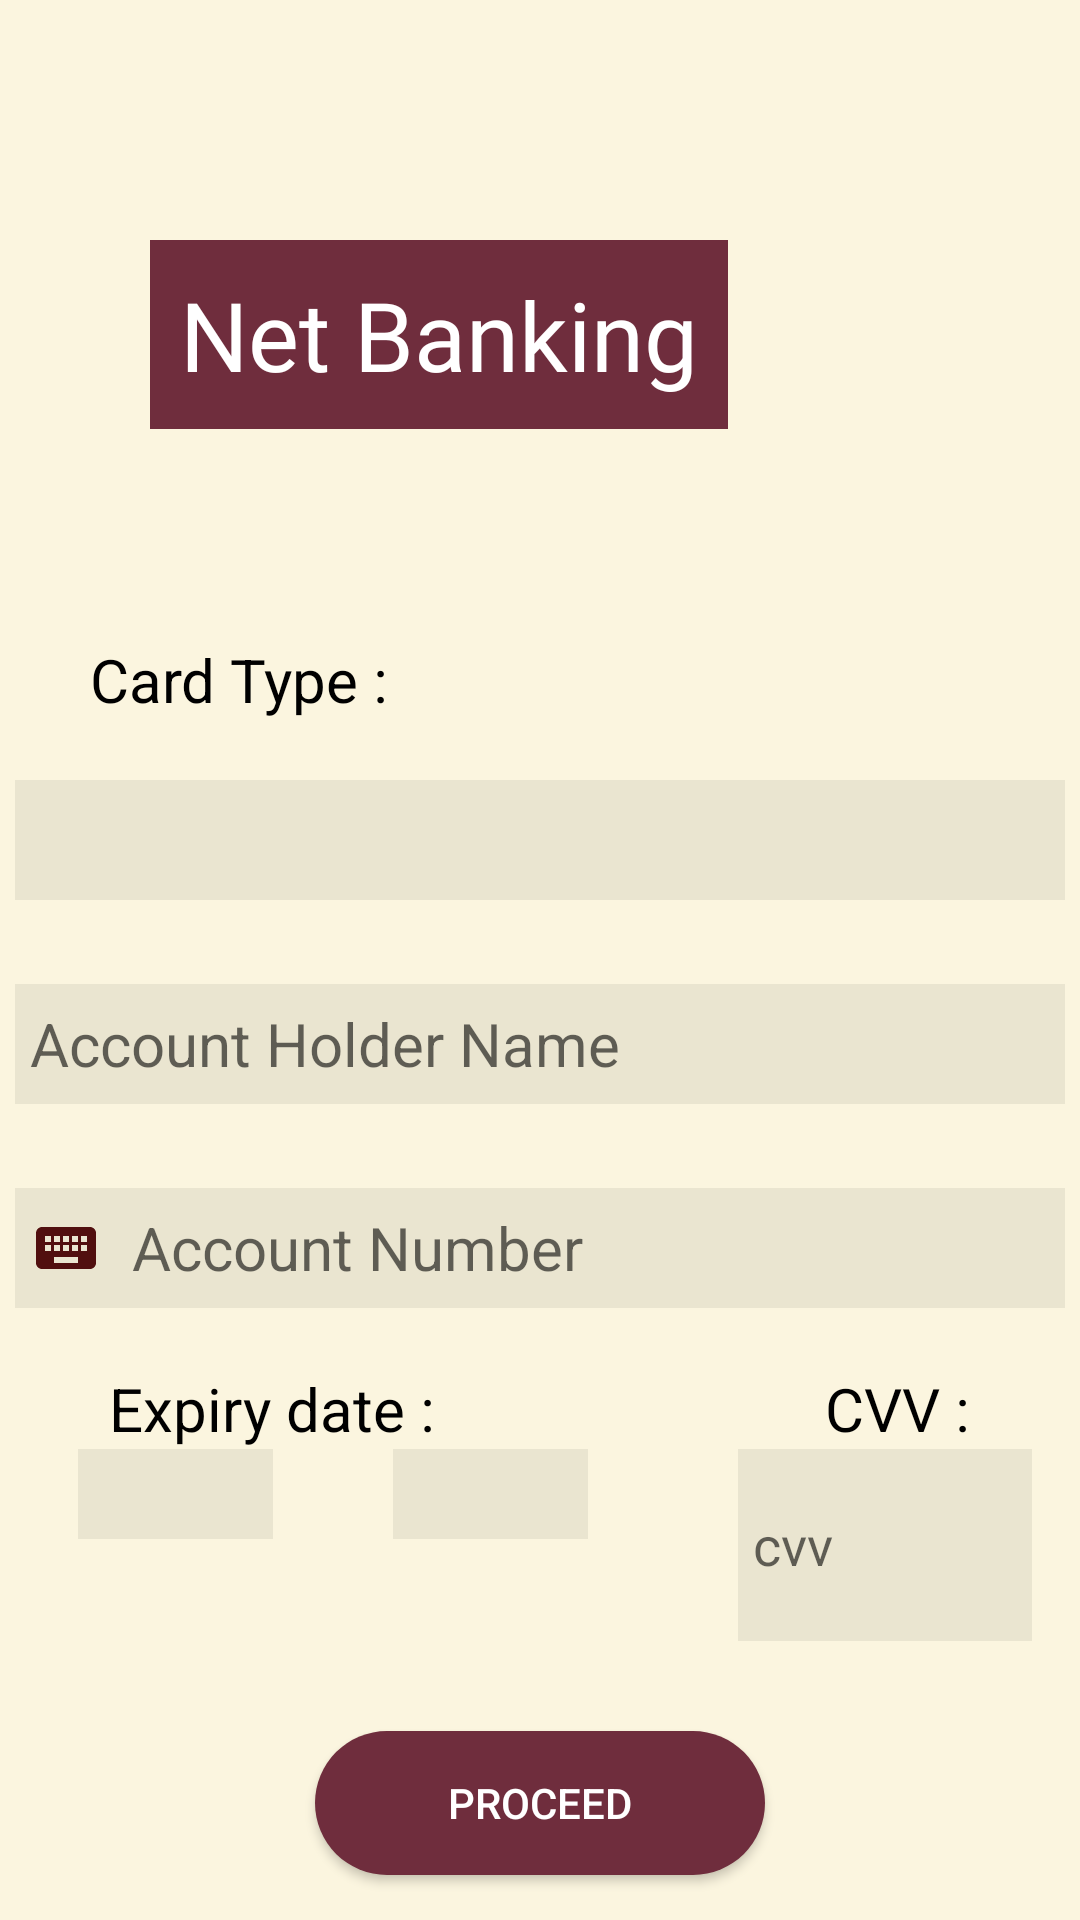

Reconstruct the res/layout file that produces this screen, plus the resources it refers to.
<!-- AndroidManifest.xml: application theme Theme.AppCompat.Light.NoActionBar -->
<!-- res/layout/activity_payment_gateway.xml -->
<?xml version="1.0" encoding="utf-8"?>
<LinearLayout xmlns:tools="http://schemas.android.com/tools"
    android:layout_width="match_parent"
    android:layout_height="match_parent"
    xmlns:android="http://schemas.android.com/apk/res/android"
    android:orientation="vertical"
    android:background="@color/background">

    <TextView
        android:id="@+id/netBankingTextView"
        android:layout_width="wrap_content"
        android:layout_height="wrap_content"
        android:layout_marginLeft="50dp"
        android:layout_marginTop="80dp"
        android:background="@color/brown"
        android:fontFamily="@font/bree_serif"
        android:padding="10dp"
        android:text="Net Banking"
        android:textColor="@color/white"
        android:textSize="32sp"
        tools:ignore="HardcodedText" />

    <TextView
        android:id="@+id/cardTypeTextView"
        android:layout_width="wrap_content"
        android:layout_height="wrap_content"
        android:text="Card Type :"
        android:textColor="@color/black"
        android:layout_marginTop="70dp"
        android:layout_marginLeft="30dp"
        android:textSize="20sp"
        tools:ignore="HardcodedText" />

    <Spinner
        android:id="@+id/spinner_card_type"
        android:layout_width="350dp"
        android:layout_height="40dp"
        android:layout_gravity="center"
        android:layout_marginTop="20dp"
        android:background="@drawable/custom_input"
        android:textSize="20sp" />

    <EditText
        android:id="@+id/accountHolderName"
        android:layout_width="350dp"
        android:layout_height="40dp"
        android:layout_gravity="center"
        android:layout_marginTop="28dp"
        android:drawablePadding="10dp"
        android:paddingLeft="5dp"
        android:background="@drawable/custom_input"
        android:drawableLeft="@drawable/ic_action_user"
        android:ems="10"
        android:hint="Account Holder Name"
        android:textSize="20sp" />

    <EditText
        android:id="@+id/accountNumber"
        android:layout_width="350dp"
        android:layout_height="40dp"
        android:layout_gravity="center"
        android:layout_marginTop="28dp"
        android:drawablePadding="10dp"
        android:paddingLeft="5dp"
        android:inputType="number"
        android:background="@drawable/custom_input"
        android:drawableLeft="@drawable/ic_keypad"
        android:ems="10"
        android:hint="Account Number"
        android:textSize="20sp" />

    <LinearLayout
        android:layout_width="wrap_content"
        android:layout_height="wrap_content"
        android:layout_gravity="center"
        android:layout_marginTop="20dp">

        <TextView
            android:id="@+id/expirationTextView"
            android:layout_width="wrap_content"
            android:layout_height="wrap_content"
            android:text="Expiry date :"
            android:textColor="@color/black"
            android:layout_marginTop="0dp"
            android:textSize="20sp" />

        <TextView
            android:id="@+id/cvvTextView"
            android:layout_width="wrap_content"
            android:layout_height="wrap_content"
            android:text="CVV :"
            android:textColor="@color/black"
            android:layout_marginTop="0dp"
            android:layout_marginLeft="130dp"
            android:textSize="20sp" />

    </LinearLayout>

    <LinearLayout
        android:layout_width="328dp"
        android:layout_height="64dp"
        android:layout_gravity="center"
        android:layout_marginTop="0dp"
        android:orientation="horizontal">

        <Spinner
            android:id="@+id/spinner_month"
            android:layout_width="65dp"
            android:layout_height="30dp"
            android:layout_marginLeft="10dp"
            android:layout_marginTop="0dp"
            android:background="@drawable/custom_input"
            android:textSize="20dp" />

        <Spinner
            android:id="@+id/spinner_year"
            android:layout_width="65dp"
            android:layout_height="30dp"
            android:layout_marginLeft="40dp"
            android:layout_marginTop="0dp"
            android:background="@drawable/custom_input"
            android:textSize="20dp" />

        <EditText
            android:id="@+id/cvv"
            android:layout_width="wrap_content"
            android:layout_height="match_parent"
            android:layout_marginLeft="50dp"
            android:background="@drawable/custom_input"
            android:ems="5"
            android:hint="cvv"
            android:inputType="textPassword|number"
            android:maxLength="3"
            android:padding="5dp" />

    </LinearLayout>

    <Button
        android:id="@+id/proceed_payment_button"
        android:layout_width="150dp"
        android:layout_height="wrap_content"
        android:background="@drawable/custom_button"
        android:layout_marginTop="30dp"
        android:layout_gravity="center"
        android:text="Proceed"
        android:textColor="@color/white" />

</LinearLayout>
<!-- resources referenced by this layout -->
<resources>
  <color name="background">#fbf5df</color>
  <color name="black">#FF000000</color>
  <color name="brown">#6f2d3d</color>
  <color name="white">#FFFFFFFF</color>
  <!-- drawable custom_button (drawable) -->
  <?xml version="1.0" encoding="utf-8"?>
  <shape xmlns:android="http://schemas.android.com/apk/res/android">
      <corners android:radius="25dp" />
      <solid android:color="@color/brown" />
  </shape>
  <!-- drawable custom_input (drawable) -->
  <?xml version="1.0" encoding="utf-8"?>
  <selector xmlns:android="http://schemas.android.com/apk/res/android">
  
      <item android:state_enabled="true" android:state_focused="false">
          <shape android:shape="rectangle">
              <solid android:color="#11000000"/>
              <stroke android:color="@color/brown"/>
          </shape>
      </item>
  
      <item android:state_enabled="true" >
          <shape android:shape="rectangle">
              <solid android:color="@color/white"/>
              <corners android:radius="5dp"/>
              <stroke android:color="@color/brown" android:width="1dp"/>
          </shape>
      </item>
  
  </selector>
  <!-- drawable ic_keypad (drawable) -->
  <vector android:height="24dp" android:tint="#510F0F"
      android:viewportHeight="24" android:viewportWidth="24"
      android:width="24dp" xmlns:android="http://schemas.android.com/apk/res/android">
      <path android:fillColor="@android:color/white" android:pathData="M20,5L4,5c-1.1,0 -1.99,0.9 -1.99,2L2,17c0,1.1 0.9,2 2,2h16c1.1,0 2,-0.9 2,-2L22,7c0,-1.1 -0.9,-2 -2,-2zM11,8h2v2h-2L11,8zM11,11h2v2h-2v-2zM8,8h2v2L8,10L8,8zM8,11h2v2L8,13v-2zM7,13L5,13v-2h2v2zM7,10L5,10L5,8h2v2zM16,17L8,17v-2h8v2zM16,13h-2v-2h2v2zM16,10h-2L14,8h2v2zM19,13h-2v-2h2v2zM19,10h-2L17,8h2v2z"/>
  </vector>
</resources>
